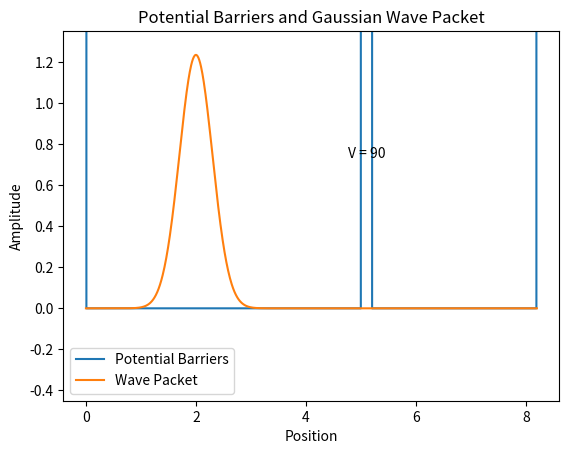

Generate this figure with matplotlib:
import numpy as np
import matplotlib.pyplot as plt
from matplotlib.animation import FuncAnimation
from scipy.sparse import diags
from scipy.sparse.linalg import splu
import pandas as pd

# 1. Define helper functions
def create_potential_barriers(num_barriers, barrier_widths, spacings, total_width, barrier_heights):
    x = np.linspace(0, total_width, 1000)
    potential = np.zeros_like(x)
    for i in range(num_barriers):
        start = sum(spacings[:i+1]) + sum(barrier_widths[:i])
        end = start + barrier_widths[i]
        potential[(x >= start) & (x < end)] = barrier_heights[i % len(barrier_heights)]
    potential[0] = 1e10  # Boundary conditions
    potential[-1] = 1e10
    return x, potential

def gaussian_wavepacket(x, x0, k, sigma=0.1, amplitude=1.0):
    g = np.sqrt(1 / np.sqrt(np.pi) / sigma) * np.exp(-(x - x0)**2 / 2 / sigma**2) * amplitude
    return np.exp(1j * k * (x - x0)) * g

def CrankNicolson(psi0, V, x, dt, N=100, print_norm=False):
    J = x.size - 1
    dx = x[1] - x[0]
    V = diags(V)
    O = np.ones(J+1)
    T = (-1 / 2 / dx**2) * diags([O, -2*O, O], [-1, 0, 1], shape=(J+1, J+1))
    U2 = diags([1], [0], shape=(J+1, J+1)) + (1j * 0.5 * dt) * (T + V)
    U1 = diags([1], [0], shape=(J+1, J+1)) - (1j * 0.5 * dt) * (T + V)
    U2 = U2.tocsc()
    LU = splu(U2)
    PSI_t = np.zeros((J+1, N), dtype=complex)
    PSI_t[:, 0] = psi0
    for n in range(N-1):
        b = U1.dot(PSI_t[:, n])
        PSI_t[:, n+1] = LU.solve(b)
        norm = np.trapz(np.abs(PSI_t[:, n+1])**2, x)
        PSI_t[:, n+1] /= np.sqrt(norm)  # Normalize wavefunction
        if print_norm:
            print(n, np.trapz(np.abs(PSI_t[:, n+1])**2, x))
    return PSI_t

def compute_coefficients(PSI_t, x, barrier_positions):
    psi_final = np.abs(PSI_t[:, -1])**2
    reflection_region = x < barrier_positions[0]
    transmission_region = x > barrier_positions[-1]
    R = np.trapz(psi_final[reflection_region], x[reflection_region])
    T = np.trapz(psi_final[transmission_region], x[transmission_region])
    return R, T

def analytical_transmission_multiple_barriers(barrier_heights, barrier_widths, spacings, E, m=1.0, hbar=1.0):
    """
    Generalized analytical transmission for multiple barriers.
    """
    k1 = np.sqrt(2 * m * E) / hbar  # Wave number in free space
    M_total = np.array([[1, 0], [0, 1]])  # Initialize total transfer matrix

    for i in range(len(barrier_heights)):
        # Wave number inside the barrier
        V0 = barrier_heights[i]
        a = barrier_widths[i]
        if E < V0:
            # Energy is less than the barrier height
            B = np.sqrt(2 * m * (V0 - E)) / hbar
            T_single = (16 * E * (V0 - E) / V0**2) * np.exp(-2 * B * a)
            return T_single  # Return immediately for a single barrier case
        else:
            # Energy is greater than the barrier height
            k2 = np.sqrt(2 * m * (E - V0)) / hbar

            # Transfer matrix for the current barrier
            M_barrier = np.array([
                [np.cosh(k2 * a), (1j / (2 * k2)) * np.sinh(k2 * a)],
                [(2 * 1j * k2) * np.sinh(k2 * a), np.cosh(k2 * a)]
            ])

            # Propagation matrix for the spacing after the barrier (if not the last barrier)
            if i < len(spacings):
                d = spacings[i]
                P = np.array([
                    [np.exp(1j * k1 * d), 0],
                    [0, np.exp(-1j * k1 * d)]
                ])
                M_total = M_total @ M_barrier @ P
            else:
                M_total = M_total @ M_barrier

    # Analytical transmission coefficient for multiple barriers
    T_analytical = 1 / np.abs(M_total[0, 0])**2
    return T_analytical

# 2. Define constants and parameters
m = 1.0
hbar = 1.0
num_barriers = 1
barrier_widths = [0.2]
spacings = [5, 3]
barrier_heights = [90]
total_width = sum(spacings) + sum(barrier_widths)

# 3. Create potential barriers
x, potential = create_potential_barriers(num_barriers, barrier_widths, spacings, total_width, barrier_heights)
barrier_positions = [sum(spacings[:i+1]) + sum(barrier_widths[:i]) for i in range(num_barriers)]
barrier_positions.append(barrier_positions[-1] + barrier_widths[-1])

# 4. Initialize wave packet
x0 =2
k0 = 10
sigma = 0.3
amplitude = 0.9
psi0 = gaussian_wavepacket(x, x0, k0, sigma, amplitude)

# 5. Time evolution
total_time = 0.8
dt = 10e-4
N = int(total_time / dt) + 1
PSI_t = CrankNicolson(psi0, potential, x, dt, N)

# 6. Compute coefficients
R_numeric, T_numeric = compute_coefficients(PSI_t, x, barrier_positions)
E = hbar**2 * k0**2 / (2 * m)
T_analytical = analytical_transmission_multiple_barriers(barrier_heights, barrier_widths, spacings, E)

# 7. Compare results
data = {
    "Coefficient": ["Reflection (R)", "Transmission (T)"],
    "Numerical": [R_numeric, T_numeric],
    "Analytical": [1 - T_analytical, T_analytical],
    "Difference (%)": [
        abs((R_numeric - (1 - T_analytical)) / (1 - T_analytical)) * 100,
        abs((T_numeric - T_analytical) / T_analytical) * 100
    ]
}
df = pd.DataFrame(data)

# Format values to 2 decimal places
df = df.round(2)

print(df)

# 8. Plot results
fig, ax = plt.subplots()
ax.axis('tight')
ax.axis('off')
table = ax.table(cellText=df.values, colLabels=df.columns, loc='center')

table.auto_set_font_size(False)
table.set_fontsize(10)  # Adjust the font size as needed
table.auto_set_column_width(col=list(range(len(df.columns))))  # Adjust column widths
plt.show()

# 9. Animate wave packet
fig, ax = plt.subplots()
ax.plot(x, potential, label='Potential Barriers')
line, = ax.plot(x, np.abs(PSI_t[:, 0]), label='Wave Packet')
ax.set_ylim(-amplitude*0.5, amplitude*1.5)
ax.set_xlabel('Position')
ax.set_ylabel('Amplitude')
ax.set_title('Potential Barriers and Gaussian Wave Packet')
ax.legend()

for i in range(num_barriers):
    start = sum(spacings[:i+1]) + sum(barrier_widths[:i])
    end = start + barrier_widths[i]
    height = barrier_heights[i % len(barrier_heights)]
    ax.text((start + end) / 2, amplitude*0.8, f'V = {height}', ha='center', va='bottom')

def animate(i):
    line.set_ydata(np.abs(PSI_t[:, i]))
    return line,

ani = FuncAnimation(fig, animate, frames=N, interval=15, blit=True)
plt.show()